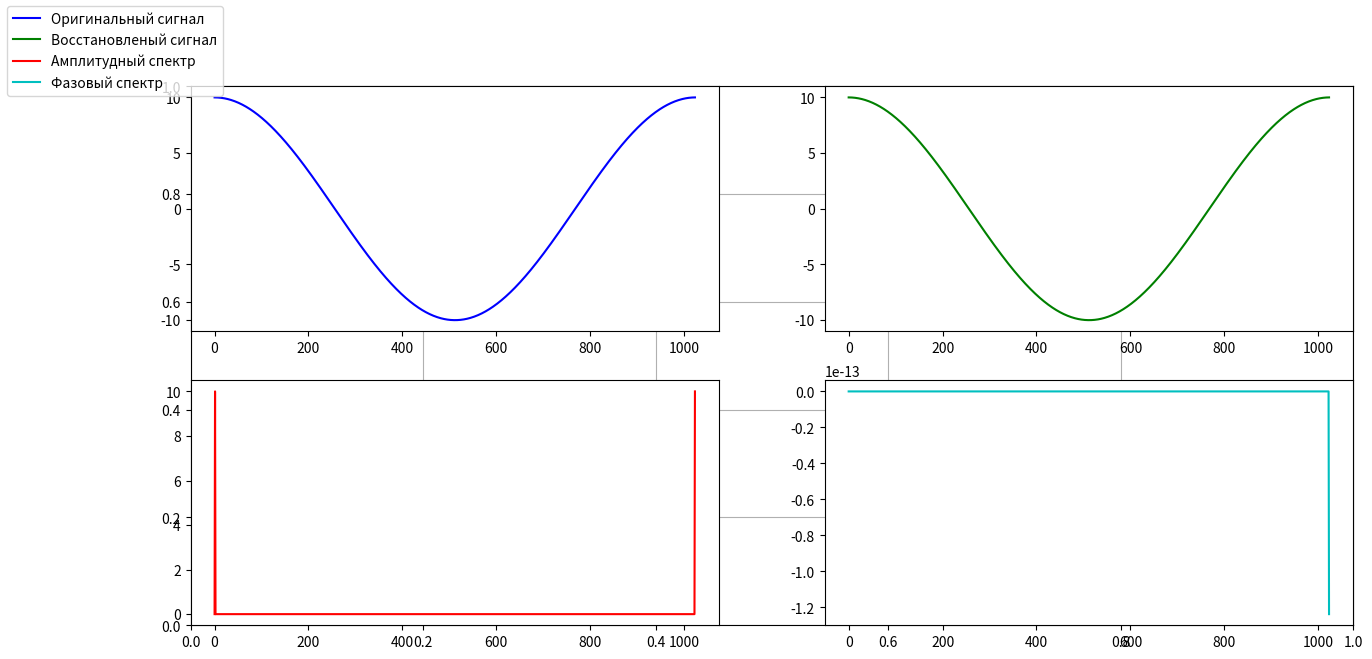
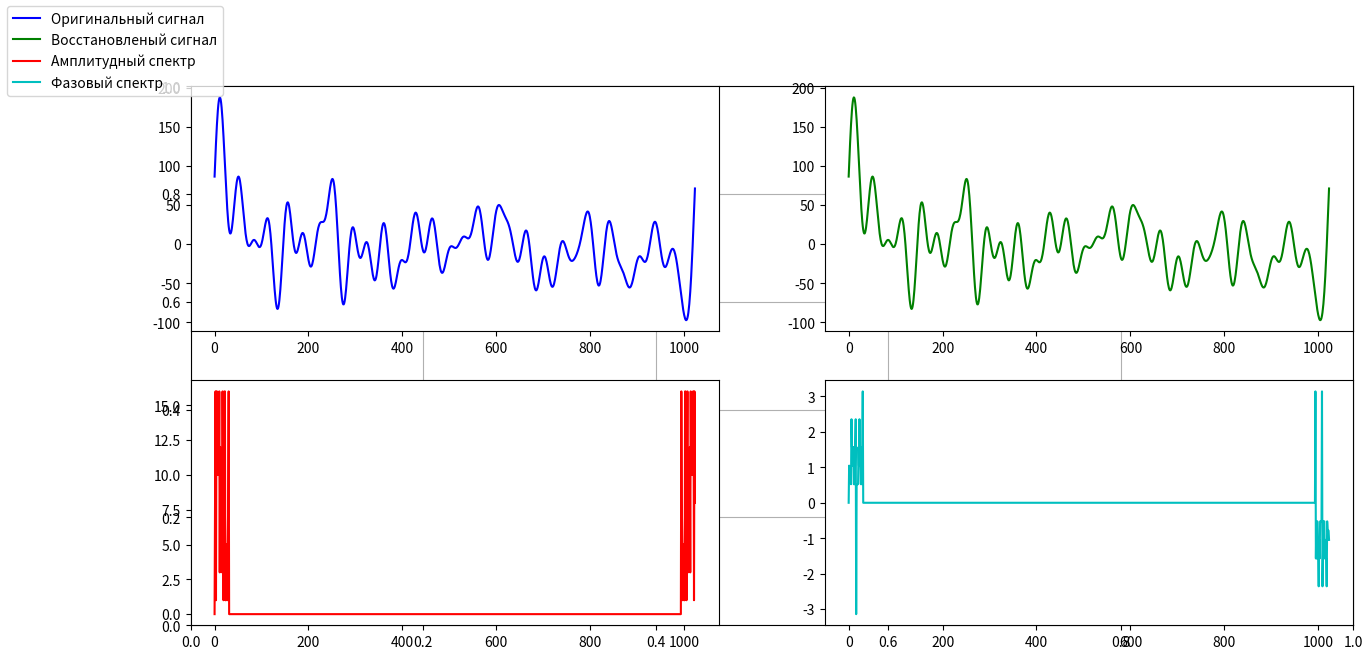
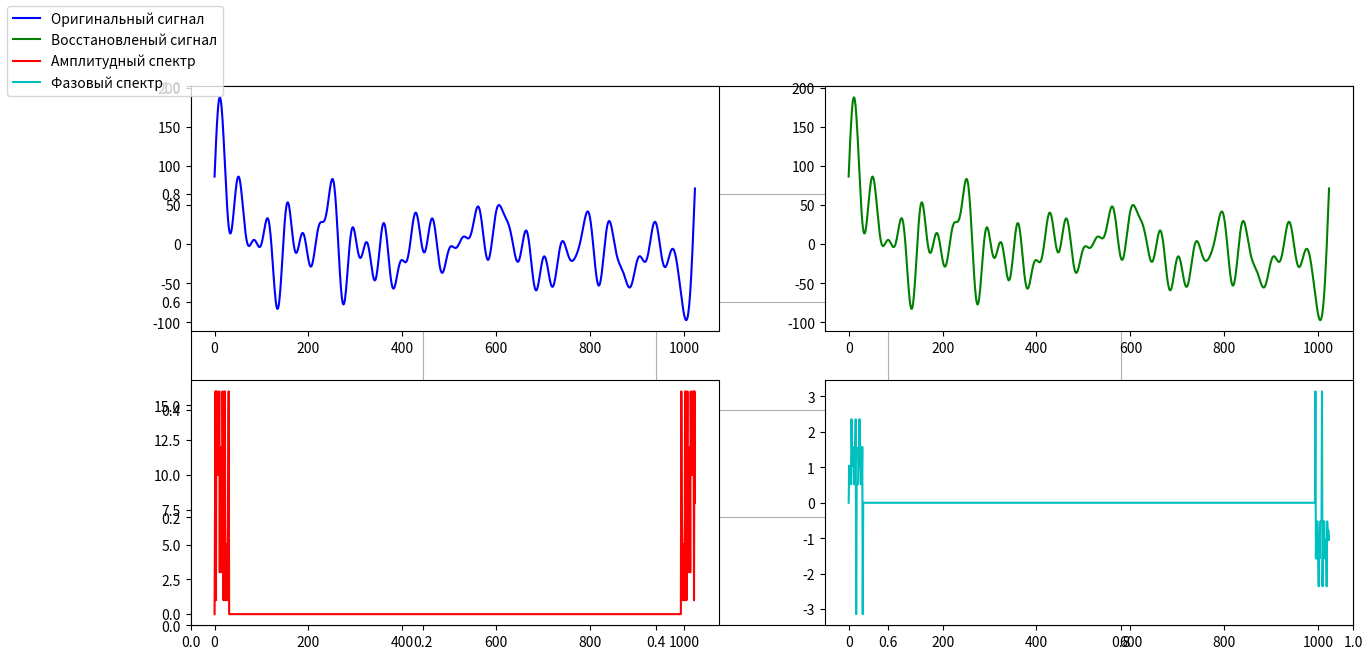
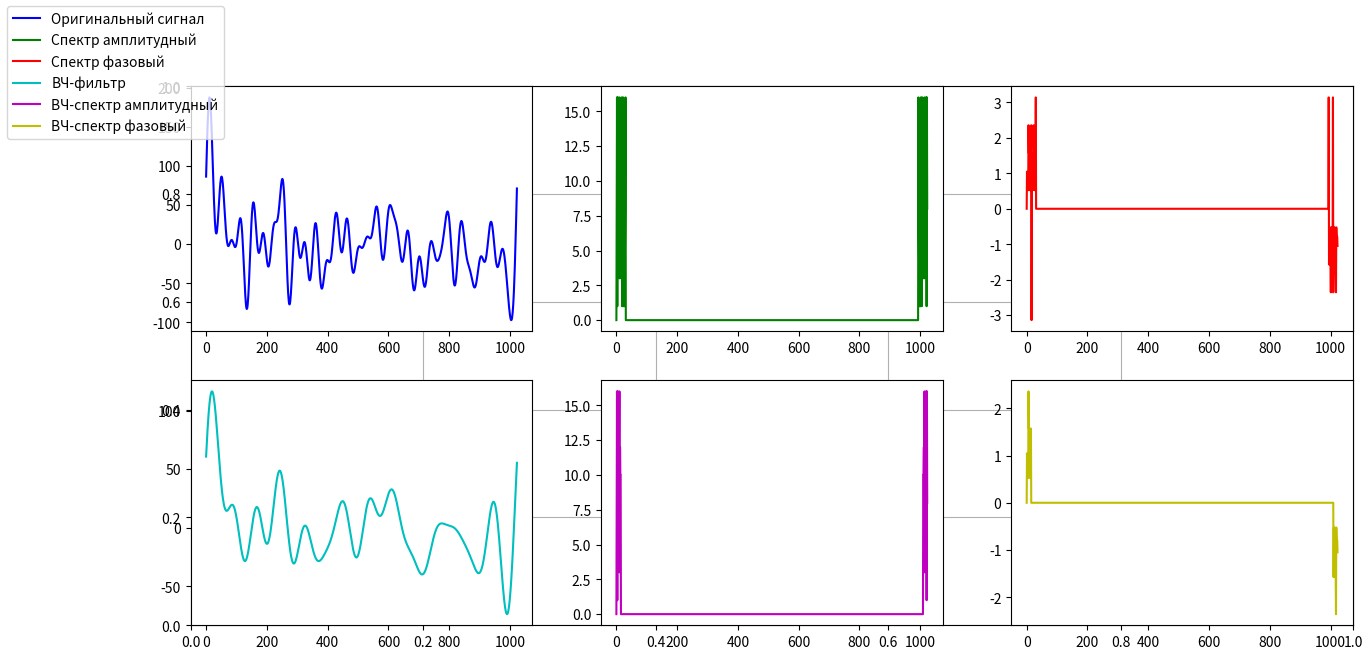
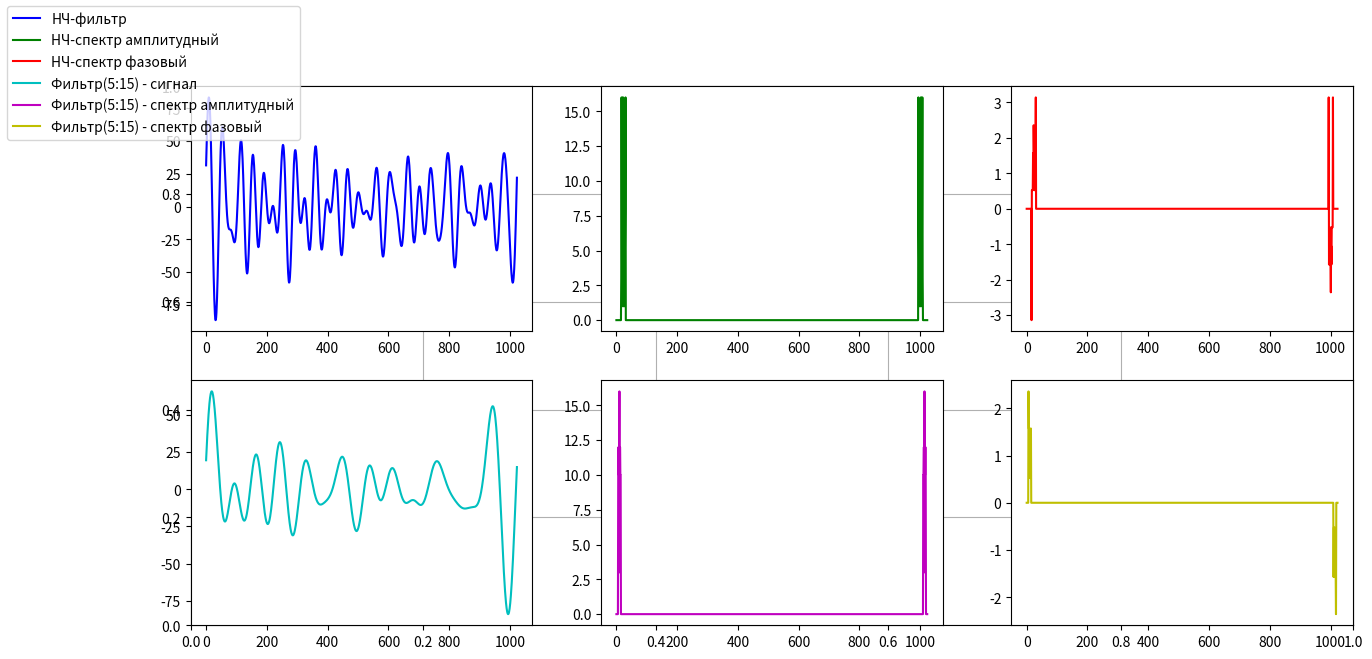

Write Python code to recreate these figures, in order.
from math import cos, pi, sqrt, sin, hypot, atan2
from itertools import repeat
from random import randrange
import numpy as np
from matplotlib.widgets import Slider
from matplotlib import pyplot as plt


N = 1024
TEST_AMPLITUDES = [1, 3, 5, 8, 10, 12, 16]
TEST_PHASES = [pi / 6, pi / 4, pi / 3, pi / 2, 3 * pi / 4, pi]

ERROR_LEVEL = 0.001
POLY_COUNT = 30


def signal_point(x, N):
    return 10 * cos((2 * pi * x) / N)


def fourier_path(func, sequence, j, N):
    result = sum(x * func(2 * pi * i * j / N) for i, x in enumerate(sequence))
    return (2 / N) * result


def fourier_spectrum(sequence):
    N = len(sequence)
    spectrum_list = []
    for j in range(N):
        cosine = fourier_path(cos, sequence, j, N)
        sine = fourier_path(sin, sequence, j, N)
        amplitude = hypot(sine, cosine)
        phase = atan2(sine, cosine)
        spectrum_list.append((amplitude, phase if abs(amplitude) > ERROR_LEVEL else 0))

    return spectrum_list


def fast_fourier_spectrum(x):
    x = np.asarray(x, dtype=float)
    N = x.shape[0]

    if N == 1:
        return x

    X_even = fast_fourier_spectrum(x[::2])
    X_odd = fast_fourier_spectrum(x[1::2])
    factor = np.exp(-2j * np.pi * np.arange(N) / N)
    result = np.concatenate([X_even + factor[:N // 2] * X_odd, X_even + factor[N // 2:] * X_odd])
    return result


def get_phase(x):
    return - np.arctan2(np.imag(x), np.real(x))


def get_fast_fourier_spectrum(spectrum):
    fft_result = fast_fourier_spectrum(spectrum)
    N = len(spectrum)
    amplitudes = [abs(x) * 2 / N for x in fft_result]
    phases = [get_phase(x) if amplitudes[i] > ERROR_LEVEL else 0 for i, x in enumerate(fft_result)]
    return list(zip(amplitudes, phases))


def spectrum_point(index, j, N, amplitude, phase):
    return amplitude * cos((2 * pi * index * j / N) - phase)


def polyharmonic(index, N, repeats, spectrum):
    return sum(spectrum_point(index, j, N, spectrum[j][0], spectrum[j][1]) for j in range(repeats))


def restore_signal(spectrum):
    sequence = []
    N = len(spectrum)
    for i in range(N):
        sequence.append(polyharmonic(i, N, N // 2 - 1, spectrum))

    return sequence


def randoms_from(values, length=None):
    _range = range(length) if length is not None else repeat(0)
    values_len = len(values)
    for _ in _range:
        yield values[randrange(0, values_len)]


def filter_signal(spectrum, filter_predicate):
    length = len(spectrum)
    half_length = length // 2

    sequence = []
    for item in enumerate(spectrum):
        index, value = item
        if index > half_length:
            index = length - index

        sequence.append(value if filter_predicate(index) else (0, 0))

    return list(sequence)


def print_plot(signals, labels, w, h):
    colors = ['b', 'g', 'r', 'c', 'm', 'y', 'k', 'darkorange', 'sienna', 'navy', 'blueviolet', 'gray']
    plots = []
    fig = plt.figure(figsize=(15, 7))
    plt.grid(True)

    for i, unit in enumerate(signals):
        plt.subplot(h, w, i + 1)
        tempPlot, = plt.plot(unit, color=colors[i])
        plots.append(tempPlot)

    plt.figlegend(plots, labels, loc='upper left')
    return plots


def main():
    labels = ["Оригинальный сигнал", "Восстановленый сигнал", "Амплитудный спектр", "Фазовый спектр"]

    # Task 2
    original_signal = [signal_point(i, N) for i in range(N)]

    spectrum = fourier_spectrum(original_signal)
    amplitude, phase = zip(*spectrum)
    restored_signal = restore_signal(spectrum)
    plots = print_plot([original_signal, restored_signal, amplitude, phase], labels, 2, 2)


    # Prepase polyharmonic signal
    test_spectrum = [(0, 0)] + list( zip(list(randoms_from(TEST_AMPLITUDES, POLY_COUNT)), list(randoms_from(TEST_PHASES, POLY_COUNT))))
    polyharmonic_original_signal = [polyharmonic(i, N, len(test_spectrum), test_spectrum) for i in range(N)]


    # Task 3
    spectrum = fourier_spectrum(polyharmonic_original_signal)
    amplitude, phase = zip(*spectrum)
    restored_signal = restore_signal(spectrum)

    plots = print_plot([polyharmonic_original_signal, restored_signal, amplitude, phase], labels, 2, 2)


    # Task 4
    spectrum = get_fast_fourier_spectrum(polyharmonic_original_signal)
    amplitude, phase = zip(*spectrum)
    restored_signal = restore_signal(spectrum)

    plots = print_plot([polyharmonic_original_signal, restored_signal, amplitude, phase], labels, 2, 2)

    # Task 5
    spectrum = fourier_spectrum(polyharmonic_original_signal)
    amplitude, phase = zip(*spectrum)

    spectrum_high = filter_signal(spectrum, lambda x: x < 15)
    spectrum_low = filter_signal(spectrum, lambda x: x > 15)
    spectrum_medium = filter_signal(spectrum, lambda x: (x > 5) and (x < 15))

    amplitude_hign, phase_high = zip(*spectrum_high)
    amplitude_low, phase_low = zip(*spectrum_low)
    amplitude_medium, phase_medium = zip(*spectrum_medium)

    signal_high = restore_signal(spectrum_high)
    signal_low = restore_signal(spectrum_low)
    signal_medium = restore_signal(spectrum_medium)

    labels = ["Оригинальный сигнал", "Спектр амплитудный", "Спектр фазовый", "ВЧ-фильтр", "ВЧ-спектр амплитудный", "ВЧ-спектр фазовый"]
    plots = print_plot([polyharmonic_original_signal, amplitude, phase, signal_high, amplitude_hign, phase_high], labels, 3, 2)

    labels = ["НЧ-фильтр", "НЧ-спектр амплитудный", "НЧ-спектр фазовый", "Фильтр(5:15) - сигнал", "Фильтр(5:15) - спектр амплитудный", "Фильтр(5:15) - спектр фазовый"]
    plots = print_plot([signal_low, amplitude_low, phase_low, signal_medium, amplitude_medium, phase_medium], labels, 3, 2)

    plt.show()

if __name__ == '__main__':
    main()
